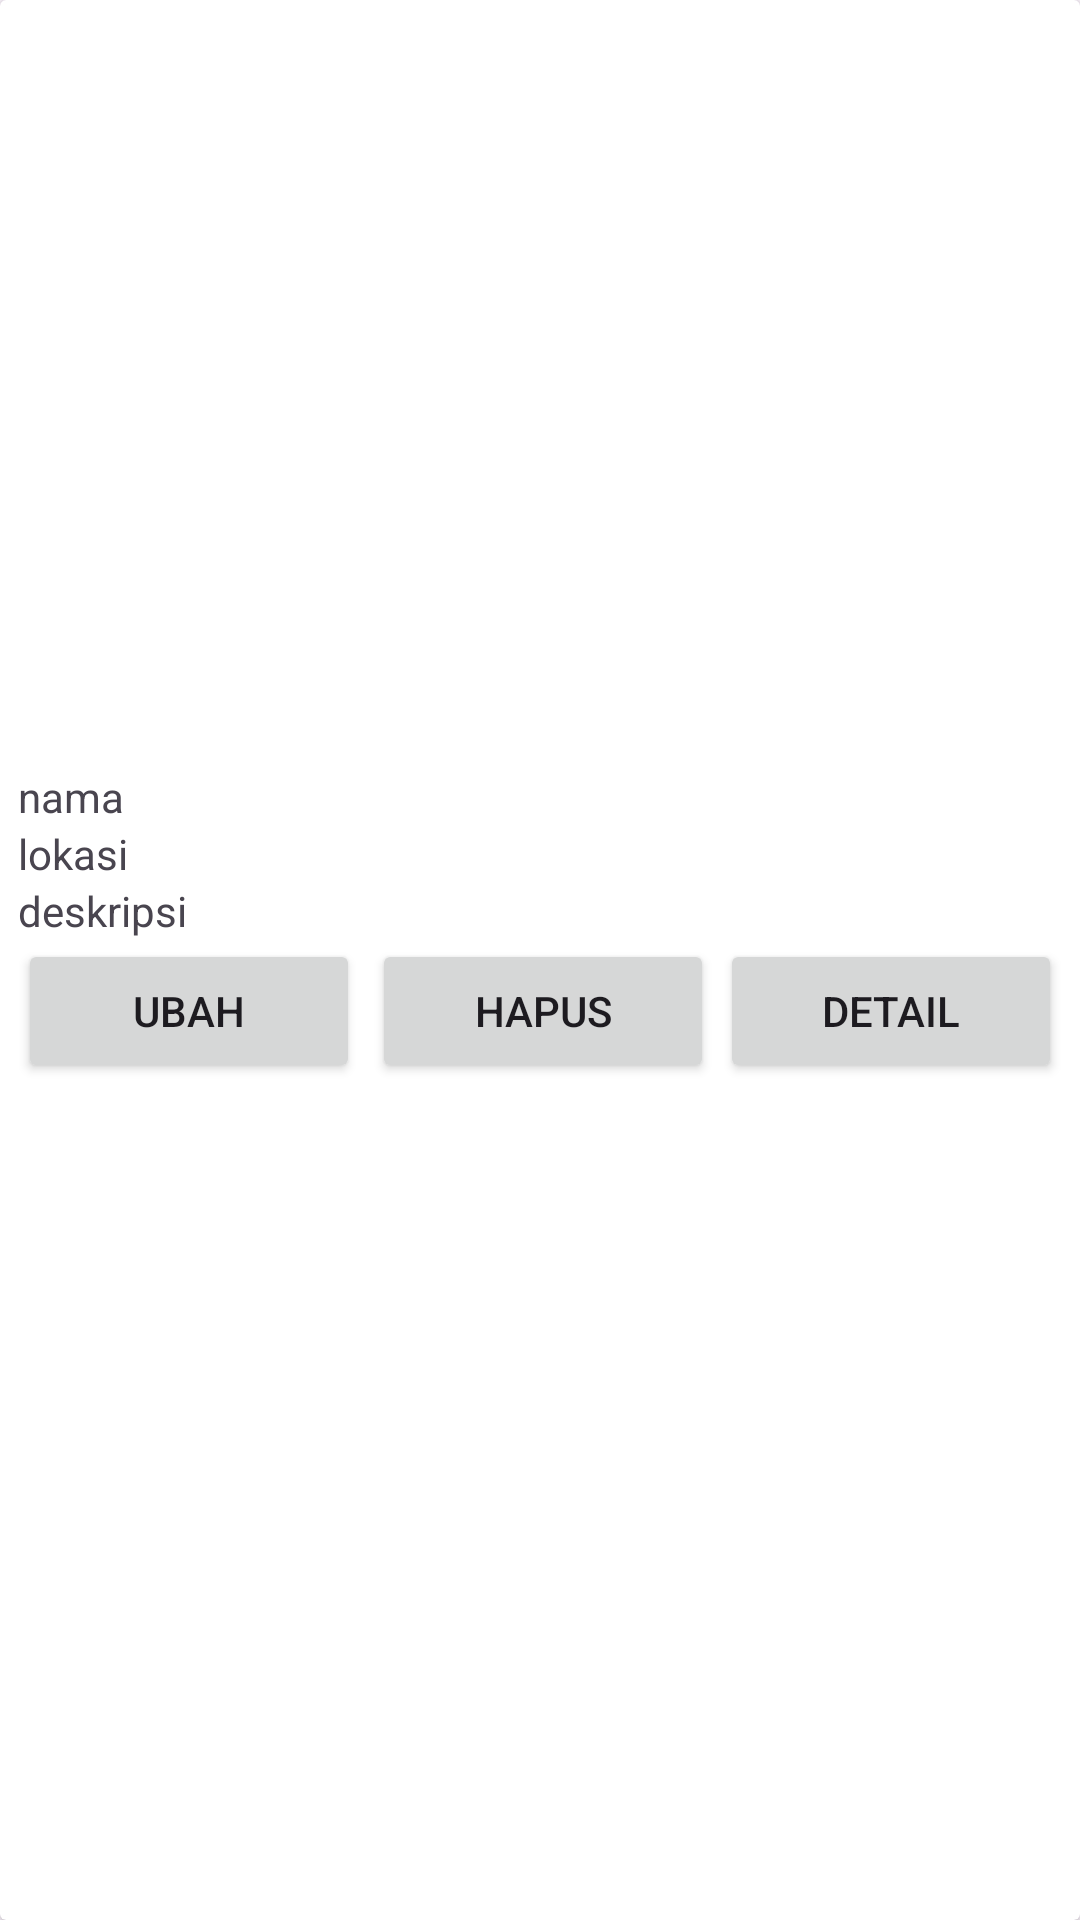

Write the Android layout XML for this screen, with the resource values it uses.
<!-- AndroidManifest.xml: application theme Theme.DRS -->
<!-- res/layout/list_rumahsakit.xml -->
<?xml version="1.0" encoding="utf-8"?>
<androidx.cardview.widget.CardView xmlns:android="http://schemas.android.com/apk/res/android"
    android:layout_width="match_parent"
    android:layout_height="wrap_content"
    android:layout_margin="6dp"
    android:elevation="32dp">

    <LinearLayout
        android:layout_width="match_parent"
        android:layout_height="wrap_content"
        android:orientation="vertical"
        android:padding="6dp">

        <TextView
            android:id="@+id/tv_id"
            android:layout_width="wrap_content"
            android:layout_height="wrap_content"
            android:visibility="gone"/>
        
        <ImageView
            android:id="@+id/iv_foto"
            android:layout_width="match_parent"
            android:layout_height="250dp"
            android:clipToOutline="true"
            android:scaleType="centerCrop"
            android:src="@mipmap/ic_launcher"/>

        <TextView
            android:id="@+id/tv_foto"
            android:layout_width="wrap_content"
            android:layout_height="wrap_content"
            android:visibility="gone"/>

        <TextView
            android:id="@+id/tv_nama"
            android:layout_width="wrap_content"
            android:layout_height="wrap_content"
            android:text="nama"/>

        <TextView
            android:id="@+id/tv_lokasi"
            android:layout_width="wrap_content"
            android:layout_height="wrap_content"
            android:text="lokasi"/>

        <TextView
            android:id="@+id/tv_deskripsi"
            android:layout_width="wrap_content"
            android:layout_height="wrap_content"
            android:text="deskripsi"/>

        <TextView
            android:id="@+id/tv_koordinat"
            android:layout_width="wrap_content"
            android:layout_height="wrap_content"
            android:visibility="gone"
            />
        <LinearLayout
            android:layout_width="match_parent"
            android:layout_height="wrap_content"
            android:orientation="horizontal"
            android:layout_weight="3"
            android:layout_below="@id/iv_foto"
            >
            <Button
                android:id="@+id/btn_ubah"
                android:layout_width="match_parent"
                android:layout_height="wrap_content"
                android:text="ubah"
                android:layout_weight="1"
                android:layout_marginRight="2dp"
                />
            <Button
                android:id="@+id/btn_hapus"
                android:layout_width="match_parent"
                android:layout_height="wrap_content"
                android:text="hapus"
                android:layout_weight="1"
                android:layout_marginLeft="2dp"
                />
            <Button
                android:id="@+id/btn_detail"
                android:layout_width="match_parent"
                android:layout_height="wrap_content"
                android:text="detail"
                android:layout_weight="1"
                android:layout_marginLeft="2dp"
                />


        </LinearLayout>



    </LinearLayout>

</androidx.cardview.widget.CardView>
<!-- resources referenced by this layout -->
<resources>
  <style name="Theme.DRS" parent="Base.Theme.DRS" />
  <style name="Base.Theme.DRS" parent="Theme.Material3.DayNight.NoActionBar">
          
          
      </style>
</resources>
